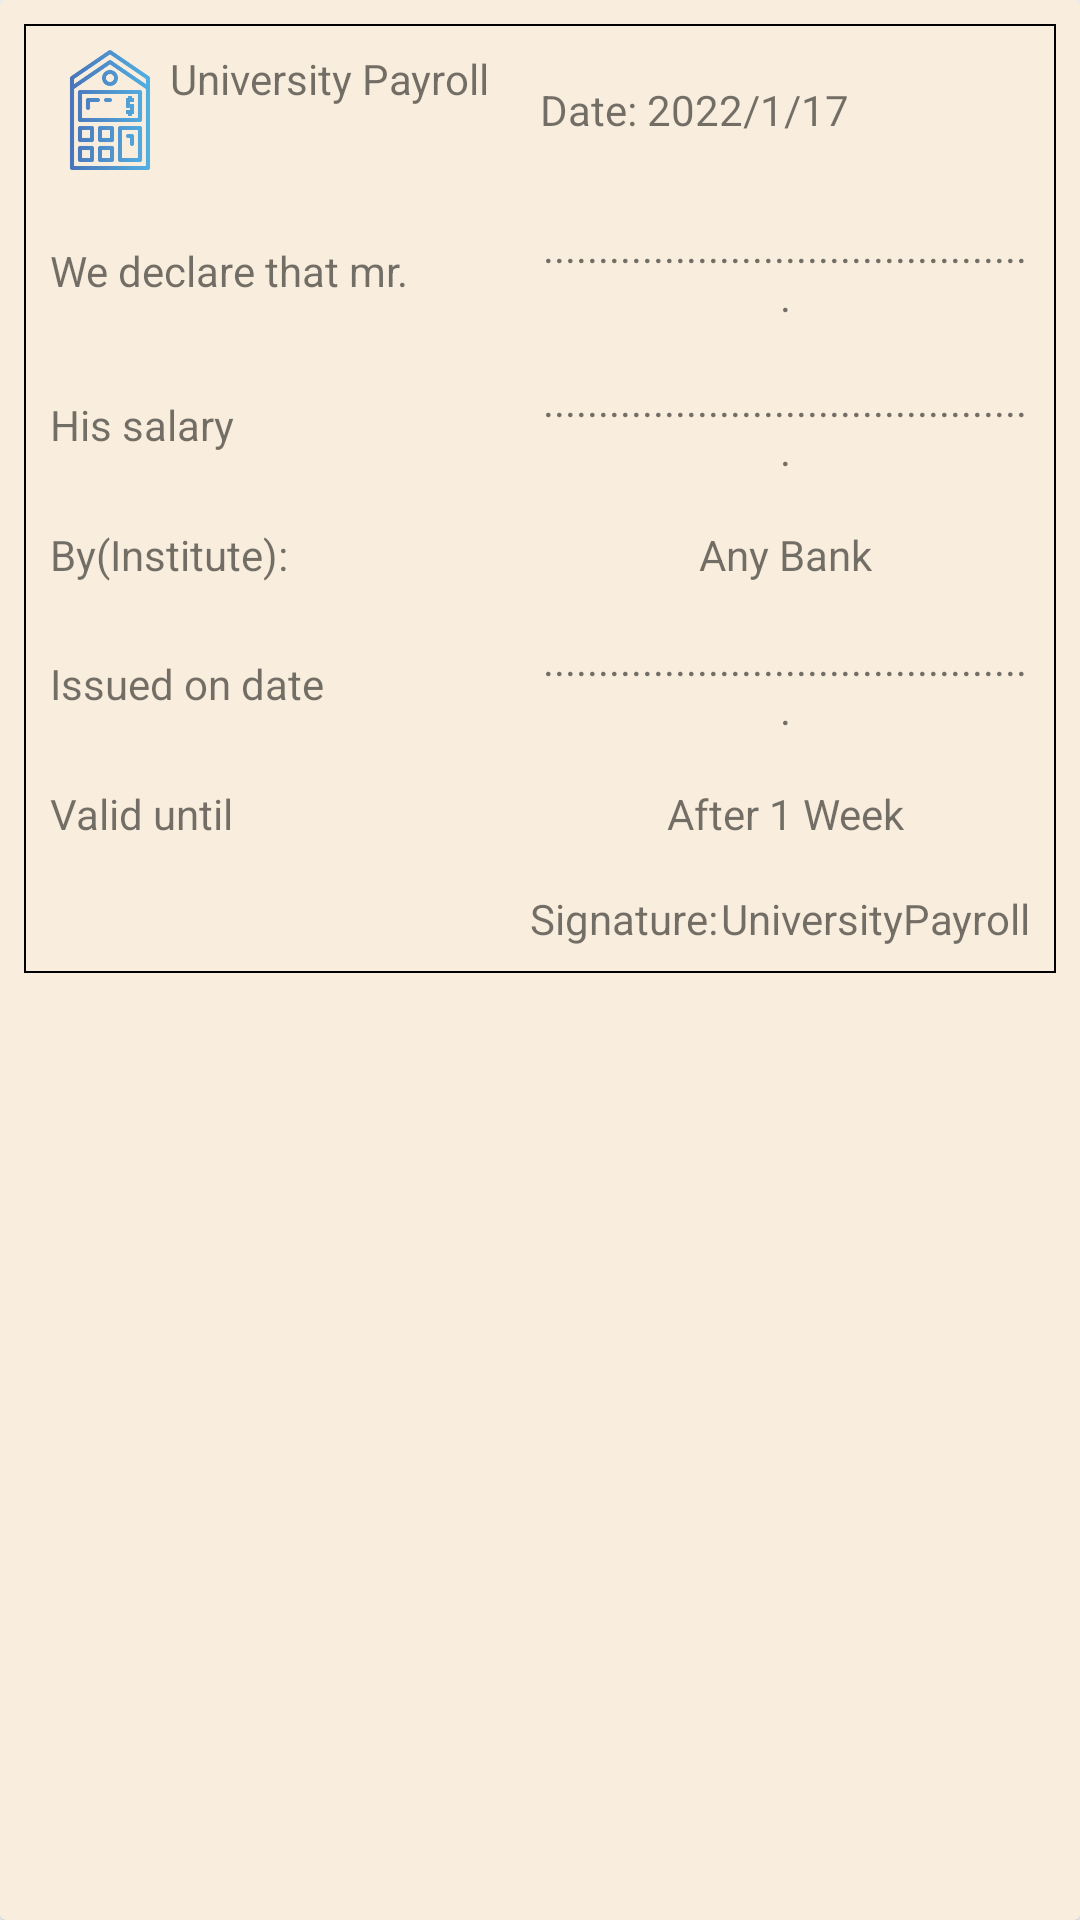

This screen was rendered from an Android layout file. Write that file and the resources it references.
<!-- AndroidManifest.xml: application theme Theme.UniversityPayroll -->
<!-- res/layout/bank_item.xml -->
<?xml version="1.0" encoding="utf-8"?>
<androidx.cardview.widget.CardView xmlns:android="http://schemas.android.com/apk/res/android"
    xmlns:app="http://schemas.android.com/apk/res-auto"
    android:layout_width="match_parent"
    android:layout_height="wrap_content"
    xmlns:tools="http://schemas.android.com/tools"
    app:cardBackgroundColor="@color/secondaryColor"
    tools:context=".employee.BankActivity">

    <LinearLayout
        android:layout_width="match_parent"
        android:layout_height="wrap_content"
        android:layout_margin="8dp"
        android:background="@color/black"
        android:orientation="vertical">

        <LinearLayout
            android:layout_width="match_parent"
            android:layout_height="match_parent"
            android:layout_marginStart="0.5dp"
            android:layout_marginTop="0.5dp"
            android:layout_marginEnd="0.5dp"
            android:background="@color/secondaryColor"
            android:gravity="center"
            android:orientation="horizontal"
            android:padding="8dp">


            <LinearLayout
                android:layout_width="0dp"
                android:layout_height="wrap_content"
                android:layout_weight="1">

                <ImageView
                    android:layout_width="40dp"
                    android:layout_height="40dp"
                    android:src="@drawable/main_icon" />

                <TextView
                    android:layout_width="wrap_content"
                    android:layout_height="wrap_content"
                    android:text="@string/app_name" />
            </LinearLayout>

            <TextView
                android:id="@+id/payment_day"
                android:layout_width="0dp"
                android:layout_height="wrap_content"
                android:layout_weight="1"
                android:text="Date: 2022/1/17" />
        </LinearLayout>

        <LinearLayout
            android:layout_width="match_parent"
            android:layout_height="match_parent"
            android:layout_marginStart="0.5dp"
            android:layout_marginEnd="0.5dp"
            android:background="@color/secondaryColor"
            android:gravity="center"
            android:orientation="horizontal"
            android:padding="8dp">

            <TextView
                android:layout_width="0dp"
                android:layout_height="wrap_content"
                android:layout_weight="1"
                android:text="We declare that mr." />

            <TextView
                android:id="@+id/tv_emp_name"
                android:layout_width="0dp"
                android:layout_height="wrap_content"
                android:layout_weight="1"
                android:gravity="center"
                android:text="............................................." />
        </LinearLayout>

        <LinearLayout
            android:layout_width="match_parent"
            android:layout_height="match_parent"
            android:layout_marginStart="0.5dp"
            android:layout_marginEnd="0.5dp"
            android:background="@color/secondaryColor"
            android:gravity="center"
            android:orientation="horizontal"
            android:padding="8dp">

            <TextView
                android:layout_width="0dp"
                android:layout_height="wrap_content"
                android:layout_weight="1"
                android:text="His salary" />


            <TextView
                android:id="@+id/sal"
                android:layout_width="0dp"
                android:layout_height="wrap_content"
                android:layout_weight="1"
                android:gravity="center"
                android:text="............................................." />
        </LinearLayout>

        <LinearLayout
            android:layout_width="match_parent"
            android:layout_height="match_parent"
            android:layout_marginStart="0.5dp"
            android:layout_marginEnd="0.5dp"
            android:background="@color/secondaryColor"
            android:gravity="center"
            android:orientation="horizontal"
            android:padding="8dp">

            <TextView
                android:layout_width="0dp"
                android:layout_height="wrap_content"
                android:layout_weight="1"
                android:text="By(Institute):" />


            <TextView
                android:layout_width="0dp"
                android:layout_height="wrap_content"
                android:layout_weight="1"
                android:gravity="center"
                android:text="Any Bank" />
        </LinearLayout>

        <LinearLayout
            android:layout_width="match_parent"
            android:layout_height="match_parent"
            android:layout_marginStart="0.5dp"
            android:layout_marginEnd="0.5dp"
            android:background="@color/secondaryColor"
            android:gravity="center"
            android:orientation="horizontal"
            android:padding="8dp">

            <TextView
                android:layout_width="0dp"
                android:layout_height="wrap_content"
                android:layout_weight="1"
                android:text="Issued on date" />


            <TextView
                android:id="@+id/date"
                android:layout_width="0dp"
                android:layout_height="wrap_content"
                android:layout_weight="1"
                android:gravity="center"
                android:text="............................................." />
        </LinearLayout>
        <LinearLayout
            android:layout_width="match_parent"
            android:layout_height="match_parent"
            android:layout_marginStart="0.5dp"
            android:layout_marginEnd="0.5dp"
            android:background="@color/secondaryColor"
            android:gravity="center"
            android:orientation="horizontal"
            android:padding="8dp">

            <TextView
                android:layout_width="0dp"
                android:layout_height="wrap_content"
                android:layout_weight="1"
                android:text="Valid until" />


            <TextView
                android:id="@+id/valid"
                android:layout_width="0dp"
                android:layout_height="wrap_content"
                android:layout_weight="1"
                android:gravity="center"
                android:text="After 1 Week" />
        </LinearLayout>

        <LinearLayout
            android:layout_width="match_parent"
            android:layout_height="match_parent"
            android:layout_marginStart="0.5dp"
            android:layout_marginEnd="0.5dp"
            android:layout_marginBottom="0.5dp"
            android:background="@color/secondaryColor"
            android:gravity="end"
            android:orientation="horizontal"
            android:padding="8dp">

            <TextView
                android:layout_width="wrap_content"
                android:layout_height="wrap_content"
                android:layout_marginEnd="1dp"
                android:text="Signature:" />


            <TextView
                android:layout_width="wrap_content"
                android:layout_height="wrap_content"
                android:gravity="center"
                android:text="UniversityPayroll" />
        </LinearLayout>
    </LinearLayout>
</androidx.cardview.widget.CardView>
<!-- resources referenced by this layout -->
<resources>
  <color name="black">#FF000000</color>
  <color name="secondaryColor">#F9EEDD</color>
  <!-- drawable main_icon: png bitmap (drawable-v24, 10673 bytes) -->
  <string name="app_name">University Payroll</string>
  <style name="Theme.UniversityPayroll" parent="Theme.MaterialComponents.DayNight.NoActionBar">
          
          <item name="colorPrimary">@color/purple_500</item>
          <item name="colorPrimaryVariant">@color/purple_700</item>
          <item name="colorOnPrimary">@color/white</item>
          
          <item name="colorSecondary">@color/teal_200</item>
          <item name="colorSecondaryVariant">@color/teal_700</item>
          <item name="colorOnSecondary">@color/black</item>
          
          <item name="android:statusBarColor" tools:targetApi="l">?attr/colorPrimaryVariant</item>
          
      </style>
  <color name="purple_500">#FF6200EE</color>
  <color name="purple_700">#FF3700B3</color>
  <color name="white">#FFFFFFFF</color>
  <color name="teal_200">#FF03DAC5</color>
  <color name="teal_700">#FF018786</color>
</resources>
